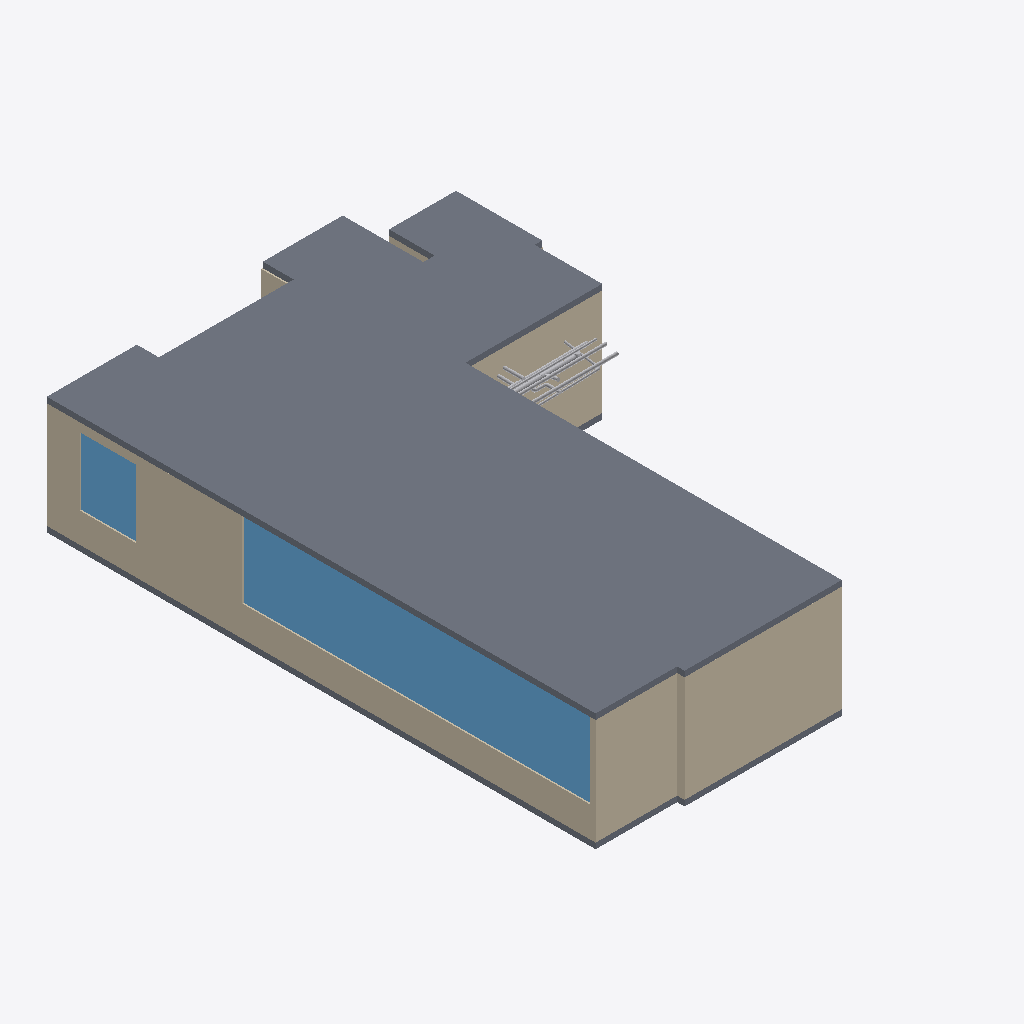
Isometric view of an IFC building model (IFC-SPF (STEP), schema IFC4, length unit millimetre), seen from the south-west, elements coloured by IFC class: 13 other elements (light grey), 9 walls (beige), 2 slabs (grey), 2 windows (light blue).
Extent 13.4 m × 19.8 m × 4.1 m (x, y, z). Storeys (1): Default storey at 0.00 m. Elements (196): 100 IfcFlowSegment, 72 IfcFlowFitting, 18 IfcWall, 2 IfcDoor, 2 IfcSlab, 2 IfcWindow.

HEADER;
FILE_DESCRIPTION((''),'2;1');
FILE_NAME('','2021-09-14T10:47:47',(''),(''),'Processor version 5.1.0.0','Xbim.IO.MemoryModel','');
FILE_SCHEMA(('IFC4'));
ENDSEC;
DATA;
#1=IFCPROJECT('3Ai4Ut$4bC9OzB5GU_uVUE',#2,'Model',$,$,$,$,(#19,#22),#7);
#23=IFCBUILDING('3yVpSeLC1119gXdlW1K52j',#2,'Building',$,$,#24,$,$,.ELEMENT.,$,$,$);
#28=IFCBUILDINGSTOREY('23Rvrk6V91zeXIJ8baeKln',#2,'Default storey',$,$,$,$,$,$,0.0);
#707=IFCSLAB('3gqQXt7nb97xDpn_NPOFBj',#2,'',$,$,#24,#713,$,$);
#557=IFCWALL('0GNaxvXmfBCvcIHi2iIC9o',#2,'Basic Wall:Wall-Ext_102Bwk-75Ins-100LBlk-12P:0',$,'Basic Wall:Wall-Ext_102Bwk-75Ins-100LBlk-12P:654321',#24,#558,'0',.NOTDEFINED.);
#596=IFCWINDOW('0Qbs9vGmDAt9RBrPN9EawH',#2,$,$,$,#24,#597,$,$,$,.NOTDEFINED.,$,$);
#453=IFCWALL('0Qou1Lu499MQntZZYivqvT',#2,'Basic Wall:Wall-Ext_102Bwk-75Ins-100LBlk-12P:0',$,'Basic Wall:Wall-Ext_102Bwk-75Ins-100LBlk-12P:654321',#24,#454,'0',.NOTDEFINED.);
#375=IFCWALL('0dD4NrsET8UOhX628Sj0Dt',#2,'Basic Wall:Wall-Ext_102Bwk-75Ins-100LBlk-12P:0',$,'Basic Wall:Wall-Ext_102Bwk-75Ins-100LBlk-12P:654321',#24,#376,'0',.NOTDEFINED.);
#349=IFCWALL('3MGJkVYzj9lRxOVp2TT30W',#2,'Basic Wall:Wall-Ext_102Bwk-75Ins-100LBlk-12P:0',$,'Basic Wall:Wall-Ext_102Bwk-75Ins-100LBlk-12P:654321',#24,#350,'0',.NOTDEFINED.);
#672=IFCSLAB('3JWJJpjOfBPAwXFBQ6nx1j',#2,'',$,$,#24,#678,$,$);
#617=IFCWINDOW('180W8clIv81QkAJ3o9_x5k',#2,$,$,$,#24,#618,$,$,$,.NOTDEFINED.,$,$);
#401=IFCWALL('041lZBLNnEUArcBx8AiHwa',#2,'Basic Wall:Wall-Ext_102Bwk-75Ins-100LBlk-12P:0',$,'Basic Wall:Wall-Ext_102Bwk-75Ins-100LBlk-12P:654321',#24,#402,'0',.NOTDEFINED.);
#427=IFCWALL('0ZG$F8HCD9jgopp78rNFdQ',#2,'Basic Wall:Wall-Ext_102Bwk-75Ins-100LBlk-12P:0',$,'Basic Wall:Wall-Ext_102Bwk-75Ins-100LBlk-12P:654321',#24,#428,'0',.NOTDEFINED.);
#2213=IFCFLOWSEGMENT('0jV6yj_LzFAwM$MSFH4PwC',#2,'',$,$,#24,#2214,$);
#1635=IFCFLOWSEGMENT('0fsVet4xLEdh2kvEn7ha8y',#2,'',$,$,#24,#1636,$);
#115=IFCWALL('3RmLiWwRfCBR5okrdVgHdg',#2,'Basic Wall:Wall-Ext_102Bwk-75Ins-100LBlk-12P:0',$,'Basic Wall:Wall-Ext_102Bwk-75Ins-100LBlk-12P:654321',#24,#116,'0',.NOTDEFINED.);
#531=IFCWALL('0TPjyofy5E193KSJBZDgpg',#2,'Basic Wall:Wall-Ext_102Bwk-75Ins-100LBlk-12P:0',$,'Basic Wall:Wall-Ext_102Bwk-75Ins-100LBlk-12P:654321',#24,#532,'0',.NOTDEFINED.);
#1805=IFCFLOWSEGMENT('1c$6JWq3n2keJPm_A5dsr8',#2,'',$,$,#24,#1806,$);
#2179=IFCFLOWSEGMENT('2qZ$KHuHHEcfZjeLABMUVc',#2,'',$,$,#24,#2180,$);
#271=IFCWALL('3vGYFFjcr9VBhUQPK_jt8o',#2,'Basic Wall:Wall-Ext_102Bwk-75Ins-100LBlk-12P:0',$,'Basic Wall:Wall-Ext_102Bwk-75Ins-100LBlk-12P:654321',#24,#272,'0',.NOTDEFINED.);
#1754=IFCFLOWSEGMENT('3dLL3arIXFze_rUQNZe0g_',#2,'',$,$,#24,#1755,$);
#1907=IFCFLOWSEGMENT('3nvX50mSj0BvlXOQXYPRm4',#2,'',$,$,#24,#1908,$);
#1822=IFCFLOWSEGMENT('0eW9_jiEXAgf_k8eh3mcyG',#2,'',$,$,#24,#1823,$);
#1924=IFCFLOWSEGMENT('2ZppJzHmTEzAiUs1XtaXzc',#2,'',$,$,#24,#1925,$);
#1771=IFCFLOWSEGMENT('3HSIbLI0HFzgZsiqcZuti7',#2,'',$,$,#24,#1772,$);
#1108=IFCFLOWSEGMENT('2u1AkYlgbCmQpKRB8J3Hc8',#2,'',$,$,#24,#1109,$);
#4248=IFCFLOWFITTING('2B$lor0Hz0rvVn45DfYReu',#2,'Tee: 96 , 96 & 78',$,$,#24,#4249,$);
#1329=IFCFLOWSEGMENT('2OTuLd$TX7fwbkSUKS6LOJ',#2,'',$,$,#24,#1330,$);
#1159=IFCFLOWSEGMENT('2U4qYljqL2$Ar5Cmm2BZNg',#2,'',$,$,#24,#1160,$);
ENDSEC;